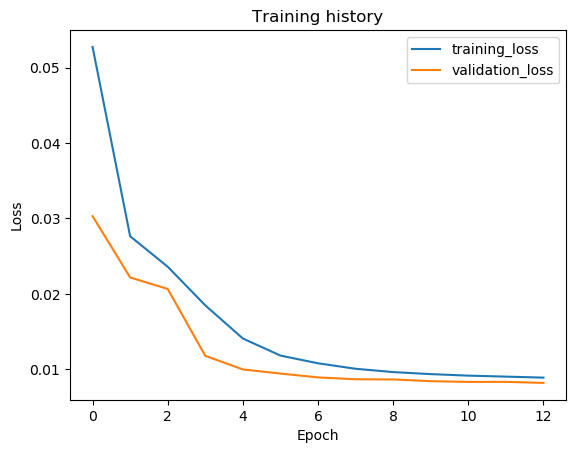

Values plotted in this chart, from the file beside it:
epoch, train_loss, val_loss, val_f1
1, 0.05273, 0.03029, 0.918
2, 0.02763, 0.02217, 0.9237
3, 0.02359, 0.02065, 0.9328
4, 0.01847, 0.01178, 0.9651
5, 0.01408, 0.00998, 0.9741
6, 0.01182, 0.009432, 0.9746
7, 0.01079, 0.008923, 0.9754
8, 0.01007, 0.008674, 0.9761
9, 0.009627, 0.00865, 0.9764
10, 0.009359, 0.008422, 0.9772
11, 0.009157, 0.008323, 0.9776
12, 0.009025, 0.008331, 0.9753
13, 0.008892, 0.00819, 0.9777
